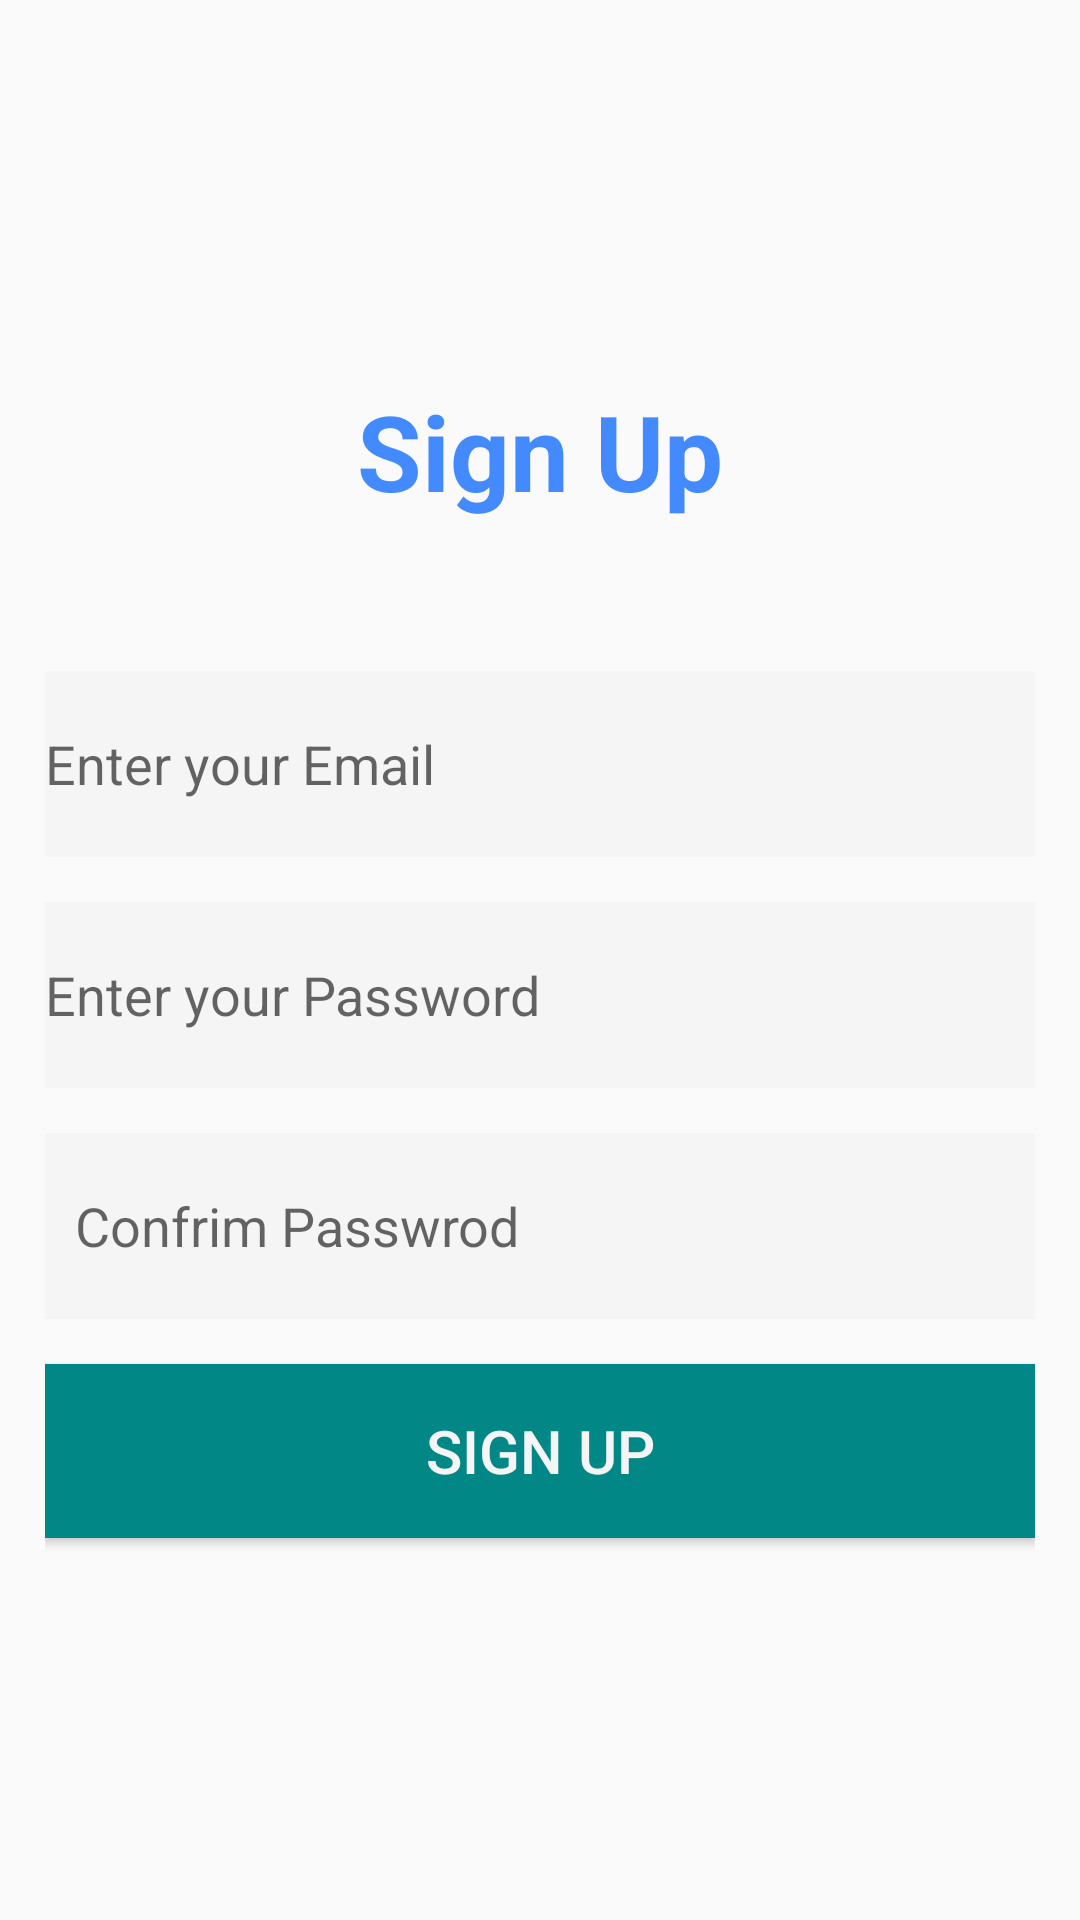

The Android layout XML behind this screen, and the referenced resources:
<!-- AndroidManifest.xml: application theme AppTheme -->
<!-- res/layout/activity_registration.xml -->
<?xml version="1.0" encoding="utf-8"?>
<LinearLayout xmlns:android="http://schemas.android.com/apk/res/android"
    xmlns:tools="http://schemas.android.com/tools"
    android:layout_width="match_parent"
    android:layout_height="match_parent"
    android:gravity="center_vertical"
    android:padding="15dp"
    tools:context=".RegistrationActivity"
    android:orientation="vertical">

    

    <TextView
        android:layout_width="wrap_content"
        android:layout_height="wrap_content"
        android:textSize="35sp"
        android:textColor="@color/colorAccent"
        android:textStyle="bold"
        android:layout_marginBottom="50dp"
        android:layout_gravity="center"
        android:text="@string/sign_up" />

    <EditText
        android:id="@+id/email"
        android:layout_width="match_parent"
        android:layout_height="62dp"
        android:layout_marginBottom="15dp"
        android:background="@color/textBackground"
        android:hint="@string/enter_your_email"
        android:inputType="textEmailAddress" />

    
    <EditText
        android:id="@+id/passwd"
        android:layout_width="match_parent"
        android:layout_height="62dp"
        android:background="@color/textBackground"
        android:layout_marginBottom="15dp"
        android:hint="@string/enter_your_password"
        android:inputType="textPassword" />

    <EditText
        android:id="@+id/confirm_password"
        android:layout_width="match_parent"
        android:layout_height="62dp"
        android:background="@color/textBackground"
        android:layout_marginBottom="15dp"
        android:ems="10"
        android:hint="@string/confrim_passwrod"
        android:inputType="textPassword"
        android:padding="10dp" />

    
    <ProgressBar
        android:id="@+id/progressbar"
        android:layout_width="wrap_content"
        android:layout_gravity="center"
        android:layout_height="wrap_content"
        android:visibility="gone" />

    <Button
        android:id="@+id/btnregister"
        android:layout_width="match_parent"
        android:layout_gravity="center"
        android:textSize="20sp"
        android:textColor="@color/textBackground"
        android:background="@color/design_default_color_secondary_variant"
        android:layout_height="58dp"
        android:text="@string/sign_up" />

</LinearLayout>
<!-- resources referenced by this layout -->
<resources>
  <color name="colorAccent">#448AFF</color>
  <color name="textBackground">#F5F5F5</color>
  <string name="confrim_passwrod">Confrim Passwrod</string>
  <string name="enter_your_email">Enter your Email</string>
  <string name="enter_your_password">Enter your Password</string>
  <string name="sign_up">Sign Up</string>
  <style name="AppTheme" parent="Theme.AppCompat.Light.DarkActionBar">
          
          <item name="colorPrimary">@color/colorPrimary</item>
          <item name="colorPrimaryDark">@color/colorPrimaryDark</item>
          <item name="colorAccent">@color/colorAccent</item>
      </style>
  <color name="colorPrimary">#00BCD4</color>
  <color name="colorPrimaryDark">#0097A7</color>
</resources>
